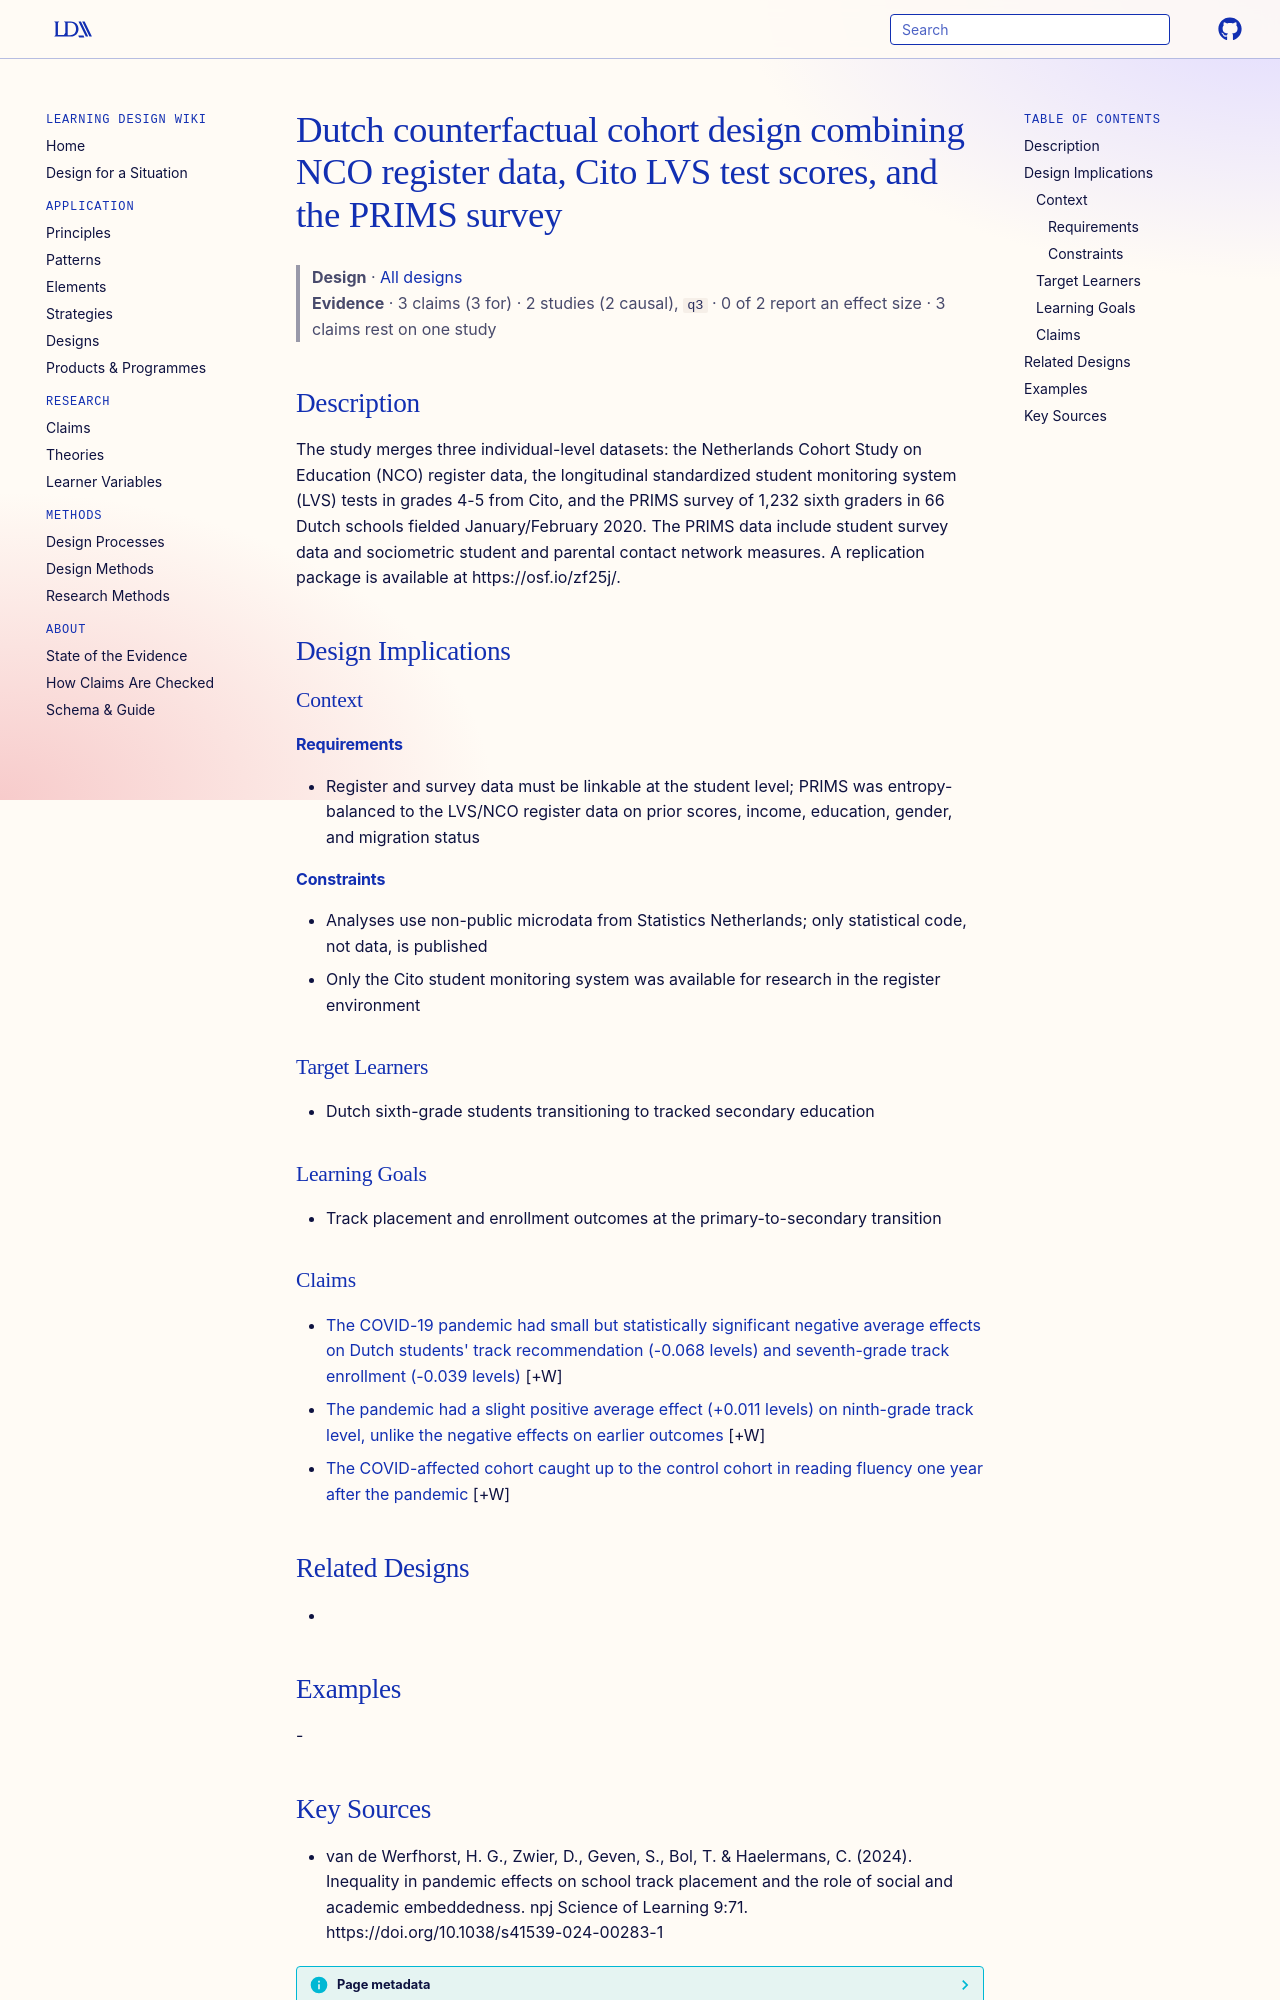

repository: Learning-Design-Alliance/learning-wiki · page: designs/dutch-counterfactual-cohort-tracking-datasets/index.html · generator: mkdocs

---
type: design
id: dutch-counterfactual-cohort-tracking-datasets
title: Dutch counterfactual cohort design combining NCO register data, Cito LVS test scores, and the PRIMS survey
description: "The study merges three individual-level datasets: the Netherlands Cohort Study on Education (NCO) register data, the longitudinal standardized student monitoring system (LVS) tests in grades 4-5 from Cito, and the PRI..."
status: review
generated:
  by: "process:settle-candidates"
  at: 2026-10-26
sources:
  - id: van-de-werfhorst-2024
    resource: "https://doi.org/10.1038/s41539-024-00283-1"
    title: "van de Werfhorst, H. G., Zwier, D., Geven, S., Bol, T. & Haelermans, C. (2024). Inequality in pandemic effects on school track placement and the role of social and academic embeddedness. npj Science of Learning 9:71. https://doi.org/10.1038/s41539-024-00283-1"
    author: "van de Werfhorst, H. G., Zwier, D., Geven, S., Bol, T. & Haelermans, C"
---

# Dutch counterfactual cohort design combining NCO register data, Cito LVS test scores, and the PRIMS survey

> **Design** · [All designs](index.md)
> **Evidence** · 3 claims (3 for) · 2 studies (2 causal), `q3` · 0 of 2 report an effect size · 3 claims rest on one study

## Description
The study merges three individual-level datasets: the Netherlands Cohort Study on Education (NCO) register data, the longitudinal standardized student monitoring system (LVS) tests in grades 4-5 from Cito, and the PRIMS survey of 1,232 sixth graders in 66 Dutch schools fielded January/February 2020. The PRIMS data include student survey data and sociometric student and parental contact network measures. A replication package is available at https://osf.io/zf25j/.

## Design Implications

### Context
#### Requirements
- Register and survey data must be linkable at the student level; PRIMS was entropy-balanced to the LVS/NCO register data on prior scores, income, education, gender, and migration status
#### Constraints
- Analyses use non-public microdata from Statistics Netherlands; only statistical code, not data, is published
- Only the Cito student monitoring system was available for research in the register environment

### Target Learners
- Dutch sixth-grade students transitioning to tracked secondary education

### Learning Goals
- Track placement and enrollment outcomes at the primary-to-secondary transition

### Claims

- [The COVID-19 pandemic had small but statistically significant negative average effects on Dutch students' track recommendation (-0.068 levels) and seventh-grade track enrollment (-0.039 levels)](../claims/pandemic-small-negative-effects-track-recommendation-enrollment.md) [+W]
- [The pandemic had a slight positive average effect (+0.011 levels) on ninth-grade track level, unlike the negative effects on earlier outcomes](../claims/pandemic-positive-ninth-grade-track-effect.md) [+W]
- [The COVID-affected cohort caught up to the control cohort in reading fluency one year after the pandemic](../claims/covid-cohort-caught-up-control-cohort-end-grade-four.md) [+W]

## Related Designs
- 

## Examples
-
